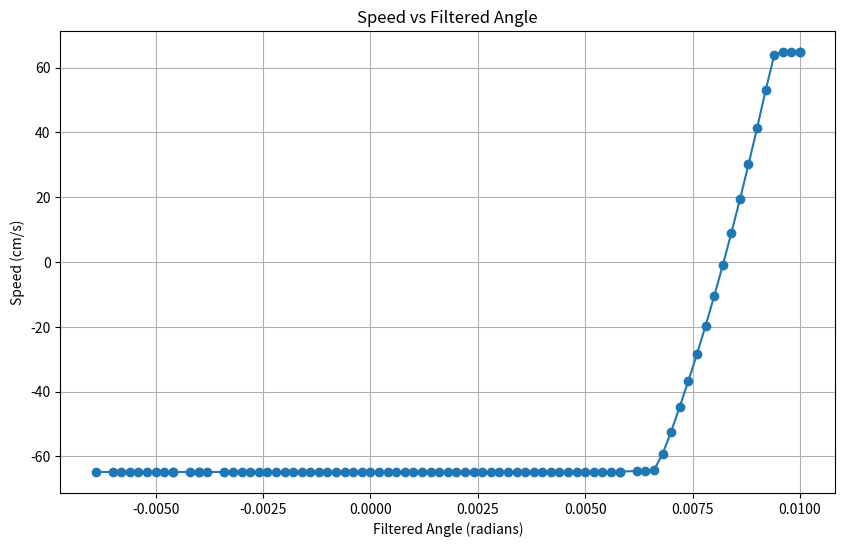
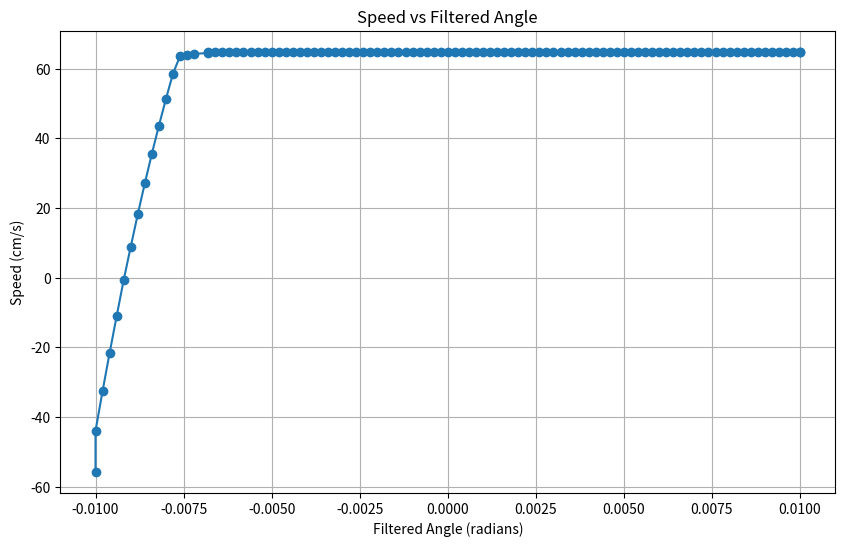

These charts were generated, in order, by the following Python code:
import matplotlib.pyplot as plt

# Data extracted from the user's log
filtered_angles = [-0.006400, -0.006000, -0.005800, -0.005600, -0.005400, -0.005200, -0.005000, -0.004800, -0.004600, -0.004600, -0.004200, -0.004000, -0.004000, -0.003800, -0.003400, -0.003200, -0.003000, -0.002800, -0.002600, -0.002400, -0.002200, -0.002000, -0.001800, -0.001600, -0.001400, -0.001200, -0.001000, -0.000800, -0.000600, -0.000400, -0.000200, -0.000000, 0.000200, 0.000400, 0.000600, 0.000800, 0.001000, 0.001200, 0.001400, 0.001600, 0.001800, 0.002000, 0.002200, 0.002400, 0.002600, 0.002800, 0.003000, 0.003200, 0.003400, 0.003600, 0.003800, 0.004000, 0.004200, 0.004400, 0.004600, 0.004800, 0.005000, 0.005200, 0.005400, 0.005600, 0.005800, 0.005800, 0.006200, 0.006400, 0.006600, 0.006800, 0.007000, 0.007200, 0.007400, 0.007600, 0.007800, 0.008000, 0.008200, 0.008400, 0.008600, 0.008800, 0.009000, 0.009200, 0.009400, 0.009600, 0.009800, 0.010000, 0.010000]


speeds = [-64.795273, -64.795273, -64.795273, -64.795273, -64.795273, -64.795273, -64.795273, -64.795273, -64.795273, -64.795273, -64.795273, -64.795273, -64.795273, -64.795273, -64.795273, -64.795273, -64.795273, -64.795273, -64.795273, -64.795273, -64.795273, -64.795273, -64.795273, -64.795273, -64.795273, -64.795273, -64.795273, -64.795273, -64.795273, -64.795273, -64.795273, -64.795273, -64.795273, -64.795273, -64.795273, -64.795273, -64.795273, -64.795273, -64.795273, -64.795273, -64.795273, -64.795273, -64.795273, -64.795273, -64.795273, -64.795273, -64.795273, -64.795273, -64.795273, -64.795273, -64.795273, -64.795273, -64.795273, -64.795273, -64.795273, -64.795273, -64.795273, -64.795273, -64.795273, -64.795273, -64.795273, -64.661125, -64.517891, -64.366791, -64.207550, -59.255417, -52.315102, -44.626289, -36.722435, -28.409136, -19.710102, -10.599242, -1.072777, 8.907659, 19.277155, 30.088066, 41.321716, 52.980495, 63.949036, 64.790863, 64.795273, 64.795273, 64.795273, 64.795273, 64.795273, 64.795273, 64.795273, 64.795273]

filtered_angles2 = [0.010000, 0.010000, 0.009800, 0.009600, 0.009400, 0.009200, 0.009000, 0.008800, 0.008600, 0.008400, 0.008200, 0.008000, 0.007800, 0.007600, 0.007400, 0.007200, 0.007000, 0.006800, 0.006600, 0.006400, 0.006200, 0.006000, 0.005800, 0.005600, 0.005400, 0.005200, 0.005000, 0.004800, 0.004600, 0.004400, 0.004200, 0.004000, 0.003800, 0.003600, 0.003400, 0.003200, 0.003000, 0.002800, 0.002600, 0.002400, 0.002200, 0.002000, 0.001800, 0.001600, 0.001400, 0.001200, 0.001000, 0.000800, 0.000600, 0.000400, 0.000200, -0.000000, -0.000200, -0.000400, -0.000600, -0.000800, -0.001000, -0.001200, -0.001400, -0.001600, -0.001800, -0.002000, -0.002200, -0.002400, -0.002600, -0.002800, -0.003000, -0.003200, -0.003400, -0.003600, -0.003800, -0.004000, -0.004200, -0.004400, -0.004600, -0.004800, -0.005000, -0.005200, -0.005400, -0.005600, -0.005800, -0.006000, -0.006200, -0.006400, -0.006600, -0.006800, -0.006800, -0.007200, -0.007400, -0.007600, -0.007800, -0.008000, -0.008200, -0.008400, -0.008600, -0.008800, -0.009000, -0.009200, -0.009400, -0.009600, -0.009800, -0.010000, -0.010000]

speeds2 = [64.795273, 64.795273, 64.795273, 64.795273, 64.795273, 64.795273, 64.795273, 64.795273, 64.795273, 64.795273, 64.795273, 64.795273, 64.795273, 64.795273, 64.795273, 64.795273, 64.795273, 64.795273, 64.795273, 64.795273, 64.795273, 64.795273, 64.795273, 64.795273, 64.795273, 64.795273, 64.795273, 64.795273, 64.795273, 64.795273, 64.795273, 64.795273, 64.795273, 64.795273, 64.795273, 64.795273, 64.795273, 64.795273, 64.795273, 64.795273, 64.795273, 64.795273, 64.795273, 64.795273, 64.795273, 64.795273, 64.795273, 64.795273, 64.795273, 64.795273, 64.795273, 64.795273, 64.795273, 64.795273, 64.795273, 64.795273, 64.795273, 64.795273, 64.795273, 64.795273, 64.795273, 64.795273, 64.795273, 64.795273, 64.795273, 64.795273, 64.795273, 64.795273, 64.795273, 64.795273, 64.795273, 64.795273, 64.795273, 64.795273, 64.795273, 64.795273, 64.795273, 64.795273, 64.795273, 64.795273, 64.795273, 64.795273, 64.795273, 64.795273, 64.795273, 64.795273, 64.523071, 64.232506, 63.927036, 63.605534, 58.613235, 51.325485, 43.655231, 35.583031, 27.103966, 18.217890, 8.889750, -0.656011, -11.055705, -21.625582, -32.587116, -43.968834, -55.773972, -64.551552, -64.794060, -64.795273, -64.795273, -64.795273, -64.795273, -64.795273, -64.795273, -64.795273, -64.795273]



# Ensure both lists have the same length
min_length = min(len(filtered_angles), len(speeds))
filtered_angles = filtered_angles[:min_length]
speeds = speeds[:min_length]

# Create the plot
plt.figure(figsize=(10, 6))
plt.plot(filtered_angles, speeds, 'o-')
plt.xlabel('Filtered Angle (radians)')
plt.ylabel('Speed (cm/s)')
plt.title('Speed vs Filtered Angle')
plt.grid(True)
plt.show()


min_length = min(len(filtered_angles2), len(speeds2))
filtered_angles2 = filtered_angles2[:min_length]
speeds2 = speeds2[:min_length]

# Create the plot
plt.figure(figsize=(10, 6))
plt.plot(filtered_angles2, speeds2, 'o-')
plt.xlabel('Filtered Angle (radians)')
plt.ylabel('Speed (cm/s)')
plt.title('Speed vs Filtered Angle')
plt.grid(True)
plt.show()



